The GitHub repository jyotibrahmanandy/solar-cell-quality-control contains a labelled image folder "perovskite_tandem" with 5 categories: defect halide segregation, defect layer delamination, defect phase degradation, defect pinhole, functional. Examples follow, each with its label.

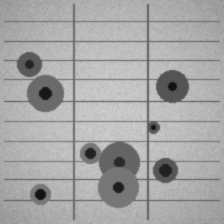
Label: defect pinhole

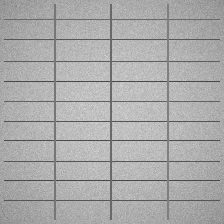
Label: functional

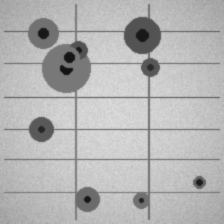
Label: defect pinhole

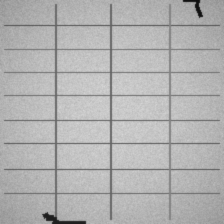
Label: defect layer delamination

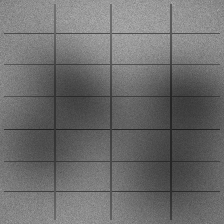
Label: defect halide segregation

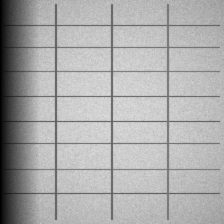
Label: defect phase degradation
